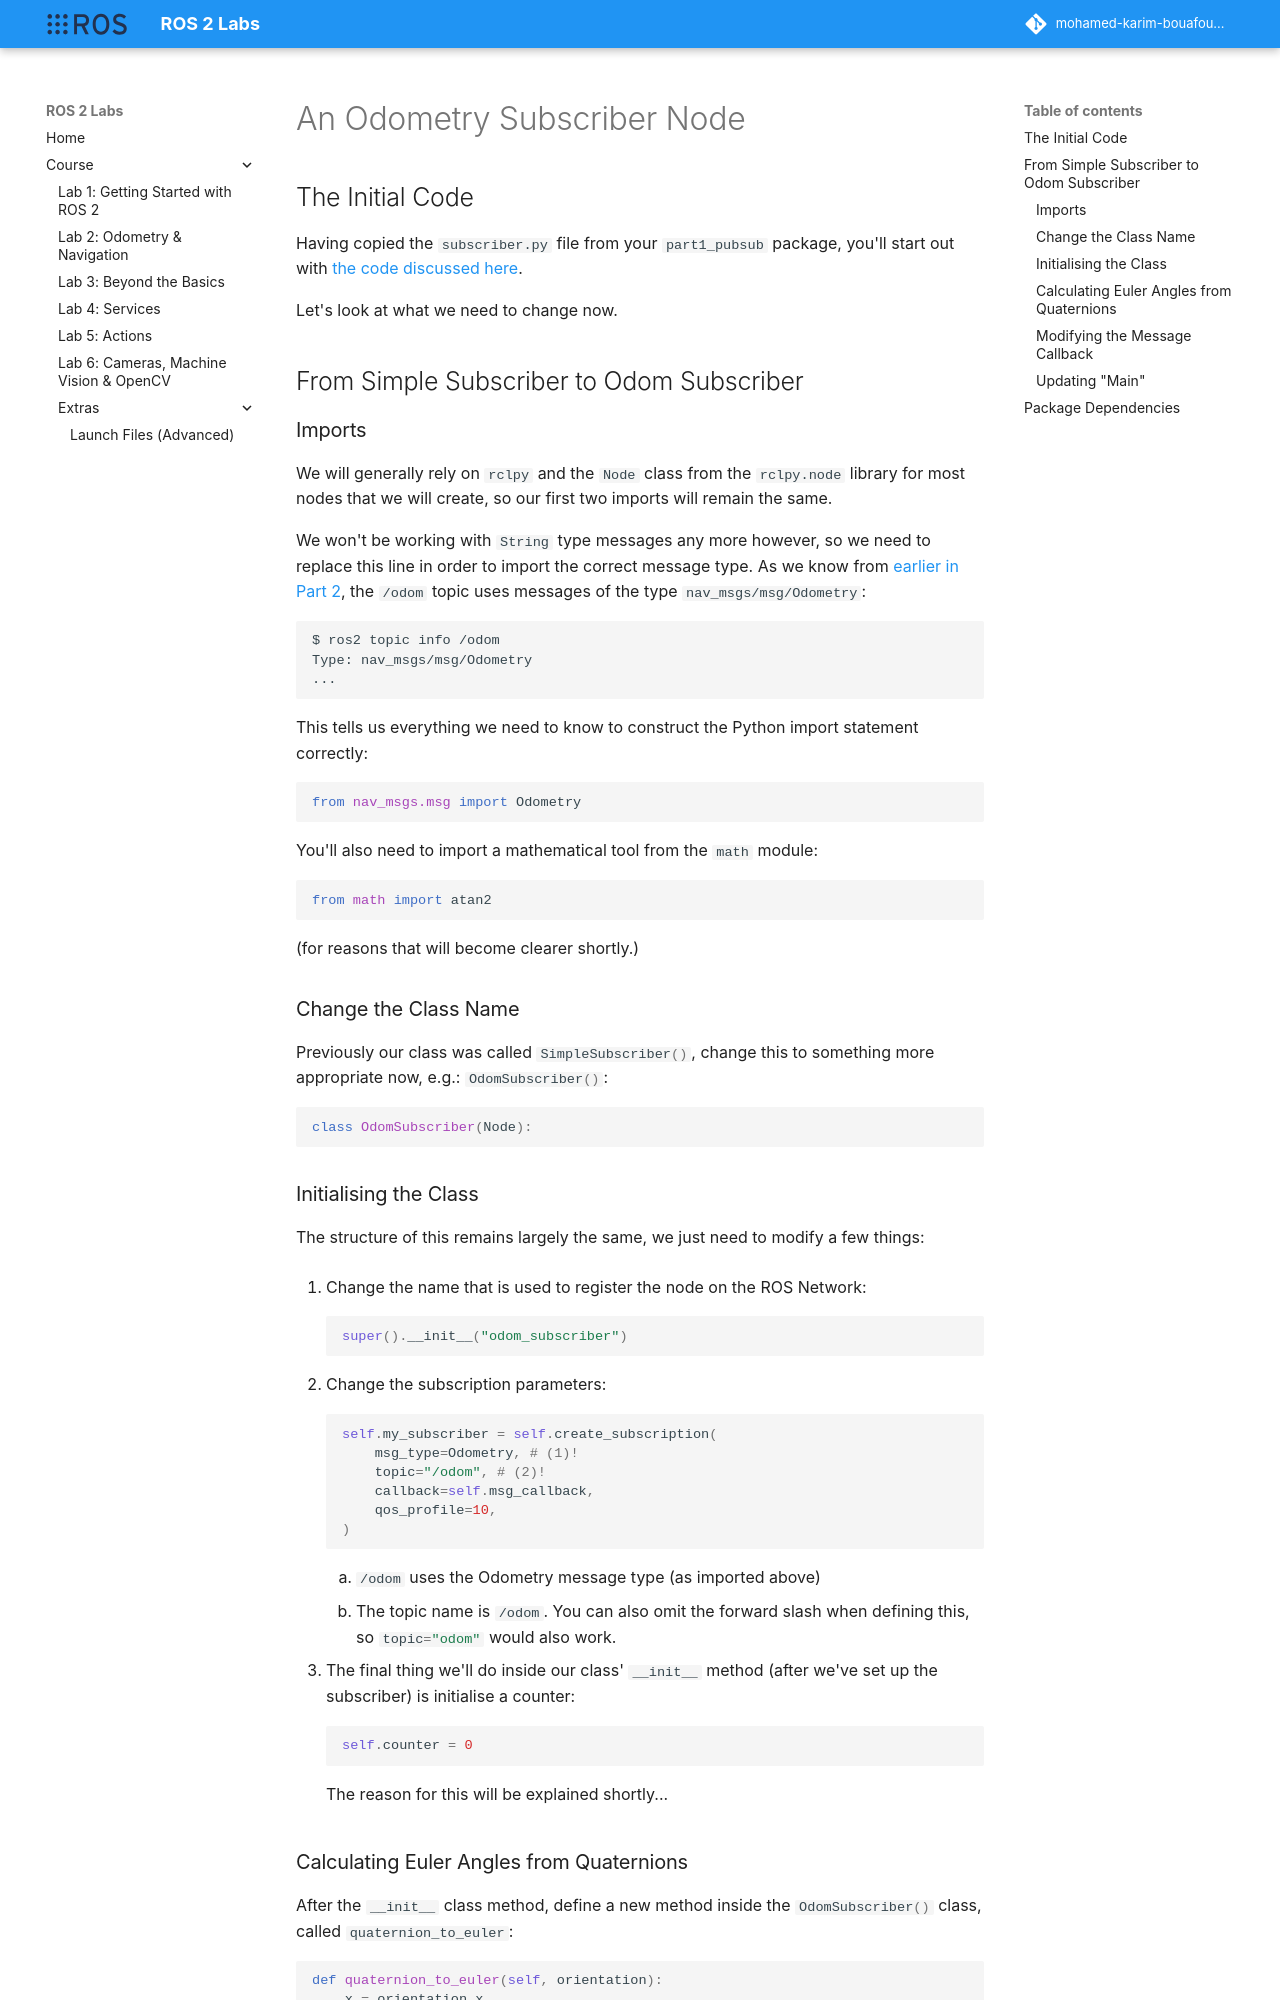

repository: Mohamed-Karim-Bouafoura/ros2-labs · page: course/part2/odom_subscriber/index.html · generator: mkdocs

---  
title: "An Odometry Subscriber Node"
---

## The Initial Code

Having copied the `subscriber.py` file from your `part1_pubsub` package, you'll start out with [the code discussed here](../part1/subscriber.md).

Let's look at what we need to change now.

## From Simple Subscriber to Odom Subscriber

### Imports

We will generally rely on `rclpy` and the `Node` class from the `rclpy.node` library for most nodes that we will create, so our first two imports will remain the same. 

We won't be working with `String` type messages any more however, so we need to replace this line in order to import the correct message type. As we know from [earlier in Part 2](../part2.md#odometry-explained), the `/odom` topic uses messages of the type `nav_msgs/msg/Odometry`:

``` { .bash .no-copy }
$ ros2 topic info /odom
Type: nav_msgs/msg/Odometry
...
```

This tells us everything we need to know to construct the Python import statement correctly:

```py
from nav_msgs.msg import Odometry
```

You'll also need to import a mathematical tool from the `math` module:

```py
from math import atan2
```

(for reasons that will become clearer shortly.)

### Change the Class Name

Previously our class was called `#!python SimpleSubscriber()`, change this to something more appropriate now, e.g.: `#!python OdomSubscriber()`:

```py
class OdomSubscriber(Node):
```

### Initialising the Class

The structure of this remains largely the same, we just need to modify a few things: 

1. Change the name that is used to register the node on the ROS Network:

    ```python
    super().__init__("odom_subscriber")
    ```

1. Change the subscription parameters:

    ```python
    self.my_subscriber = self.create_subscription(
        msg_type=Odometry, # (1)!
        topic="/odom", # (2)!
        callback=self.msg_callback, 
        qos_profile=10,
    )
    ```

    1. `/odom` uses the Odometry message type (as imported above)
    2. The topic name is `/odom`. You can also omit the forward slash when defining this, so `#!py topic="odom"` would also work. 

1. The final thing we'll do inside our class' `__init__` method (after we've set up the subscriber) is initialise a counter:

    ```py
    self.counter = 0 
    ```

    The reason for this will be explained shortly...
